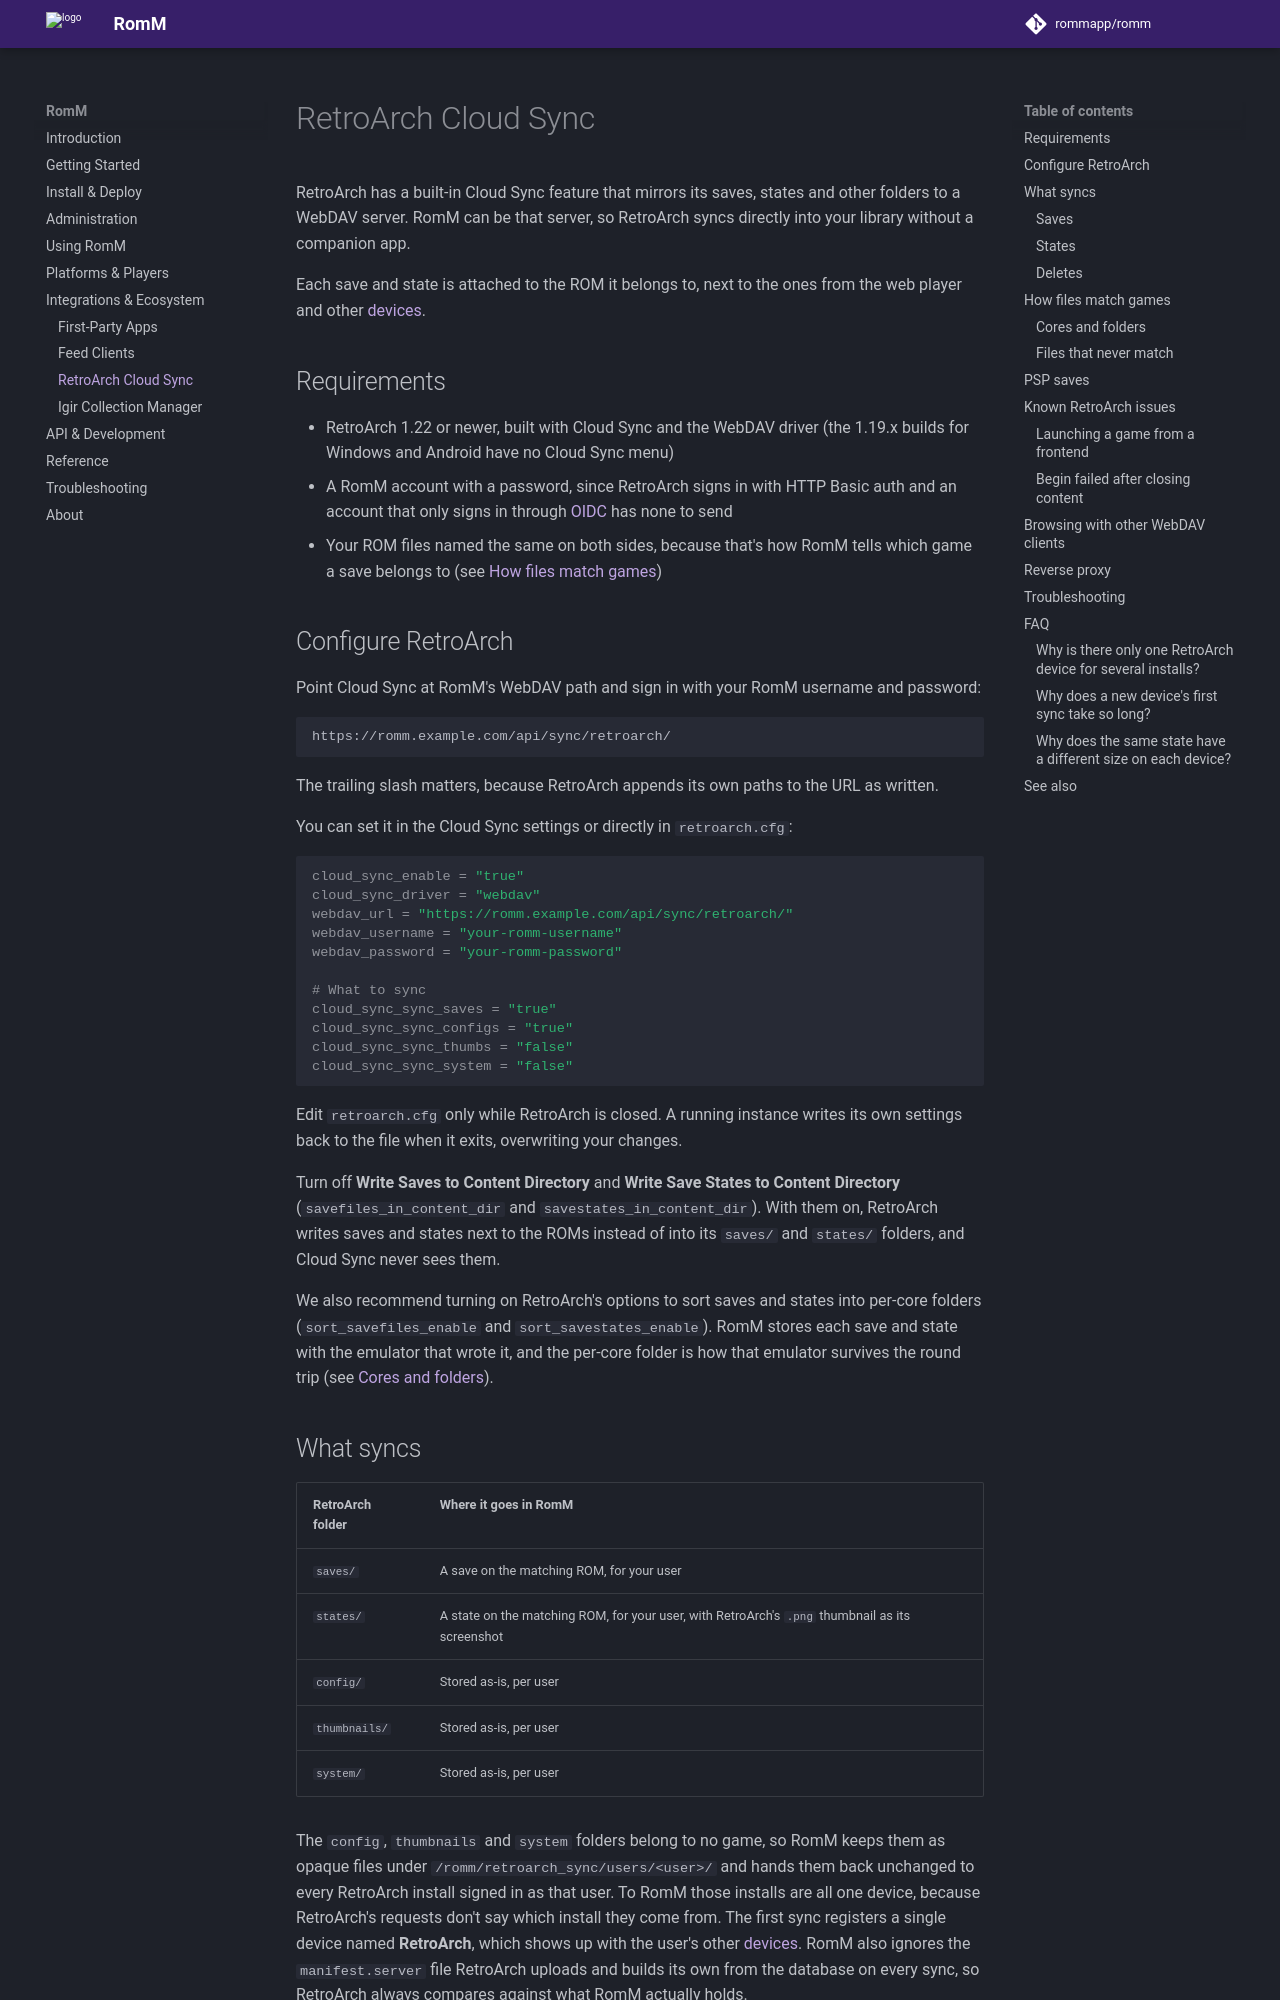

repository: rommapp/docs · page: 5.4.0/ecosystem/retroarch-cloud-sync/index.html · generator: mkdocs

---
title: RetroArch Cloud Sync
description: Use RomM as the WebDAV target for RetroArch's built-in Cloud Sync
---

# RetroArch Cloud Sync

RetroArch has a built-in Cloud Sync feature that mirrors its saves, states and other folders to a WebDAV server. RomM can be that server, so RetroArch syncs directly into your library without a companion app.

Each save and state is attached to the ROM it belongs to, next to the ones from the web player and other [devices](../using/devices.md).

## Requirements

- RetroArch 1.22 or newer, built with Cloud Sync and the WebDAV driver (the 1.19.x builds for Windows and Android have no Cloud Sync menu)
- A RomM account with a password, since RetroArch signs in with HTTP Basic auth and an account that only signs in through [OIDC](../administration/oidc/index.md) has none to send
- Your ROM files named the same on both sides, because that's how RomM tells which game a save belongs to (see [How files match games](#how-files-match-games))

## Configure RetroArch

Point Cloud Sync at RomM's WebDAV path and sign in with your RomM username and password:

```text
https://romm.example.com/api/sync/retroarch/
```

The trailing slash matters, because RetroArch appends its own paths to the URL as written.

You can set it in the Cloud Sync settings or directly in `retroarch.cfg`:

```ini
cloud_sync_enable = "true"
cloud_sync_driver = "webdav"
webdav_url = "https://romm.example.com/api/sync/retroarch/"
webdav_username = "your-romm-username"
webdav_password = "your-romm-password"

# What to sync
cloud_sync_sync_saves = "true"
cloud_sync_sync_configs = "true"
cloud_sync_sync_thumbs = "false"
cloud_sync_sync_system = "false"
```

Edit `retroarch.cfg` only while RetroArch is closed. A running instance writes its own settings back to the file when it exits, overwriting your changes.

Turn off **Write Saves to Content Directory** and **Write Save States to Content Directory** (`savefiles_in_content_dir` and `savestates_in_content_dir`). With them on, RetroArch writes saves and states next to the ROMs instead of into its `saves/` and `states/` folders, and Cloud Sync never sees them.

We also recommend turning on RetroArch's options to sort saves and states into per-core folders (`sort_savefiles_enable` and `sort_savestates_enable`). RomM stores each save and state with the emulator that wrote it, and the per-core folder is how that emulator survives the round trip (see [Cores and folders](#cores-and-folders)).

## What syncs

| RetroArch folder | Where it goes in RomM                                                                           |
| ---------------- | ----------------------------------------------------------------------------------------------- |
| `saves/`         | A save on the matching ROM, for your user                                                       |
| `states/`        | A state on the matching ROM, for your user, with RetroArch's `.png` thumbnail as its screenshot |
| `config/`        | Stored as-is, per user                                                                          |
| `thumbnails/`    | Stored as-is, per user                                                                          |
| `system/`        | Stored as-is, per user                                                                          |

The `config`, `thumbnails` and `system` folders belong to no game, so RomM keeps them as opaque files under `/romm/retroarch_sync/users/<user>/` and hands them back unchanged to every RetroArch install signed in as that user. To RomM those installs are all one device, because RetroArch's requests don't say which install they come from. The first sync registers a single device named **RetroArch**, which shows up with the user's other [devices](../using/devices.md). RomM also ignores the `manifest.server` file RetroArch uploads and builds its own from the database on every sync, so RetroArch always compares against what RomM actually holds.
